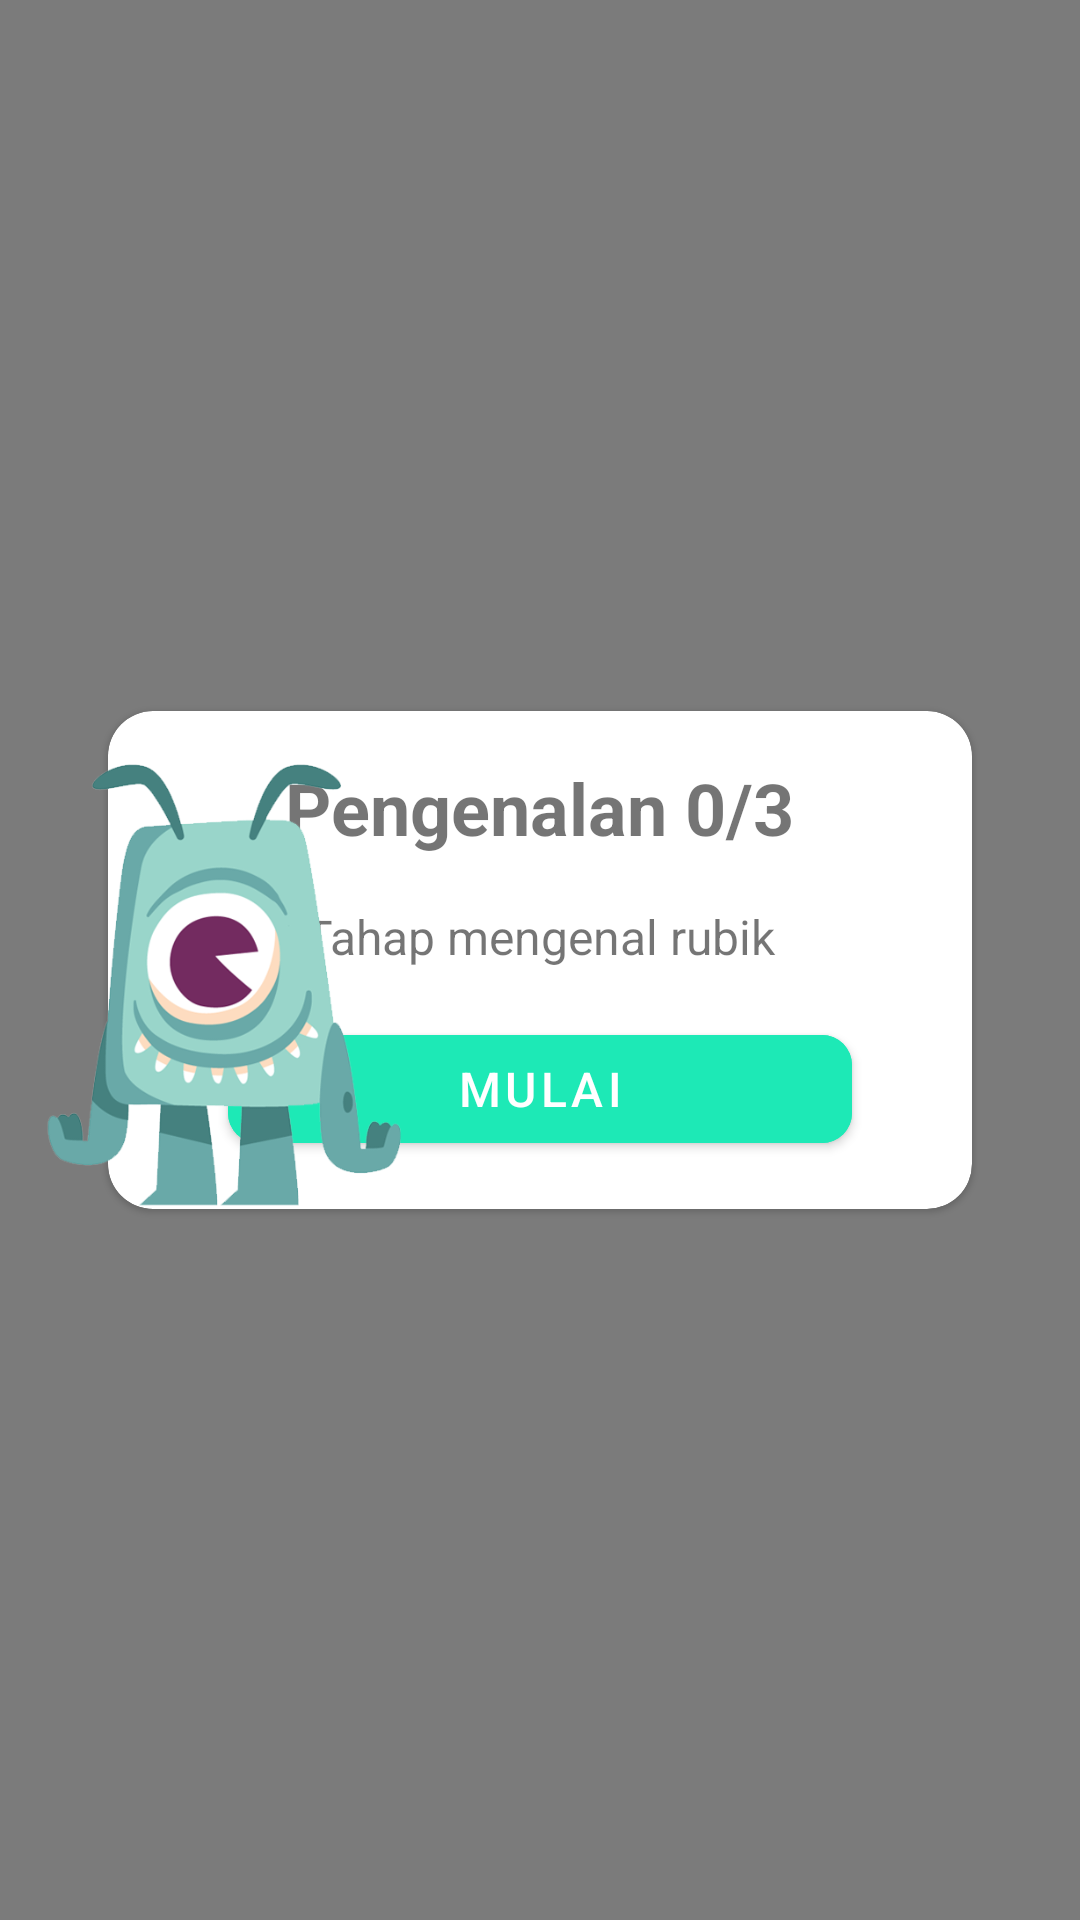

Here is an Android app screen rendered from its layout file. Give the layout XML and the strings, colors and styles it references.
<!-- AndroidManifest.xml: application theme Theme.ColorRecognitionJavaAlpha -->
<!-- res/layout/popup_action.xml -->
<?xml version="1.0" encoding="utf-8"?>
<androidx.constraintlayout.widget.ConstraintLayout xmlns:android="http://schemas.android.com/apk/res/android"
    xmlns:app="http://schemas.android.com/apk/res-auto"
    android:id="@+id/popup_action"
    android:background="#C1515151"
    android:layout_width="match_parent"
    android:layout_height="match_parent">


    <ImageView
        android:id="@+id/iv_popup_icon"
        android:layout_width="150dp"
        android:layout_height="150dp"
        android:contentDescription="popup maskot"
        android:elevation="3dp"
        android:src="@drawable/monster1"
        app:layout_constraintBottom_toBottomOf="@+id/card_popup"
        app:layout_constraintStart_toStartOf="parent" />


    <com.google.android.material.card.MaterialCardView
        android:id="@+id/card_popup"
        android:layout_width="match_parent"
        android:layout_height="wrap_content"
        android:layout_gravity="center"
        android:layout_marginHorizontal="36dp"
        app:cardCornerRadius="15dp"
        app:layout_constraintBottom_toBottomOf="parent"
        app:layout_constraintEnd_toEndOf="parent"
        app:layout_constraintStart_toStartOf="parent"
        app:layout_constraintTop_toTopOf="parent">

        <LinearLayout
            android:layout_width="match_parent"
            android:layout_height="match_parent"
            android:gravity="center"
            android:orientation="vertical"
            android:padding="16dp">

            <TextView
                android:id="@+id/tv_popup_title"
                android:layout_width="wrap_content"
                android:layout_height="wrap_content"
                android:text="Pengenalan 0/3"
                android:textStyle="bold"
                android:textSize="24sp"
                app:layout_constraintEnd_toEndOf="parent"
                app:layout_constraintStart_toStartOf="parent"
                app:layout_constraintTop_toTopOf="parent" />

            <TextView
                android:id="@+id/tv_popup_desc"
                android:layout_width="wrap_content"
                android:layout_height="wrap_content"
                android:layout_marginTop="16dp"
                android:text="Tahap mengenal rubik"
                android:textSize="16sp"
                app:layout_constraintEnd_toEndOf="parent"
                app:layout_constraintStart_toStartOf="parent"
                app:layout_constraintTop_toBottomOf="@id/tv_popup_title" />

            <com.google.android.material.button.MaterialButton
                android:id="@+id/button_mulai"
                android:layout_width="match_parent"
                android:layout_height="wrap_content"
                android:layout_marginTop="16dp"
                android:layout_marginHorizontal="24dp"
                android:backgroundTint="@color/green2"
                android:text="MULAI"
                android:textSize="16sp"
                app:cornerRadius="10dp"
                app:layout_constraintBottom_toBottomOf="parent"
                app:layout_constraintEnd_toEndOf="parent"
                app:layout_constraintStart_toStartOf="parent"
                app:layout_constraintTop_toBottomOf="@+id/tv_popup_desc"
                app:layout_constraintVertical_bias="1.0" />

        </LinearLayout>

    </com.google.android.material.card.MaterialCardView>

</androidx.constraintlayout.widget.ConstraintLayout>
<!-- resources referenced by this layout -->
<resources>
  <color name="green2">#1DE9B6</color>
  <!-- drawable monster1: png bitmap (drawable, 69654 bytes) -->
  <style name="Theme.ColorRecognitionJavaAlpha" parent="Theme.MaterialComponents.DayNight.DarkActionBar">
          
          <item name="colorPrimary">@color/purple_500</item>
          <item name="colorPrimaryVariant">@color/purple_700</item>
          <item name="colorOnPrimary">@color/white</item>
          
          <item name="colorSecondary">@color/teal_200</item>
          <item name="colorSecondaryVariant">@color/teal_700</item>
          <item name="colorOnSecondary">@color/black</item>
          
          <item name="android:statusBarColor">?attr/colorPrimaryVariant</item>
          
      </style>
  <color name="purple_500">#FF6200EE</color>
  <color name="purple_700">#FF3700B3</color>
  <color name="white">#FFFFFFFF</color>
  <color name="teal_200">#FF03DAC5</color>
  <color name="teal_700">#FF018786</color>
  <color name="black">#FF000000</color>
</resources>
